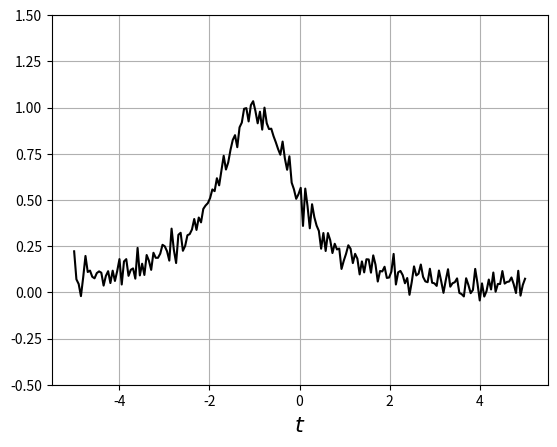

Write the Python code that produced this figure.
import numpy as np
import matplotlib.pyplot as plt

# fonction lorentzienne
def f(t):
    return (1+(1+t)**2)**(-1)

# signal bruité
tmin=-5.0
tmax=5.0
N=200
Te=(tmax-tmin)/N
t=np.linspace(tmin,tmax,N)
noise=np.random.normal(0,0.05,N) # bruit gaussien
y=f(t)+noise
plt.figure(1)
plt.plot(t,y,'k-')
plt.grid()
plt.rc('text', usetex=True)
plt.rc('font', family='serif')
plt.xlabel(f'$t$',fontsize=16)
plt.ylim([-0.5,1.5])